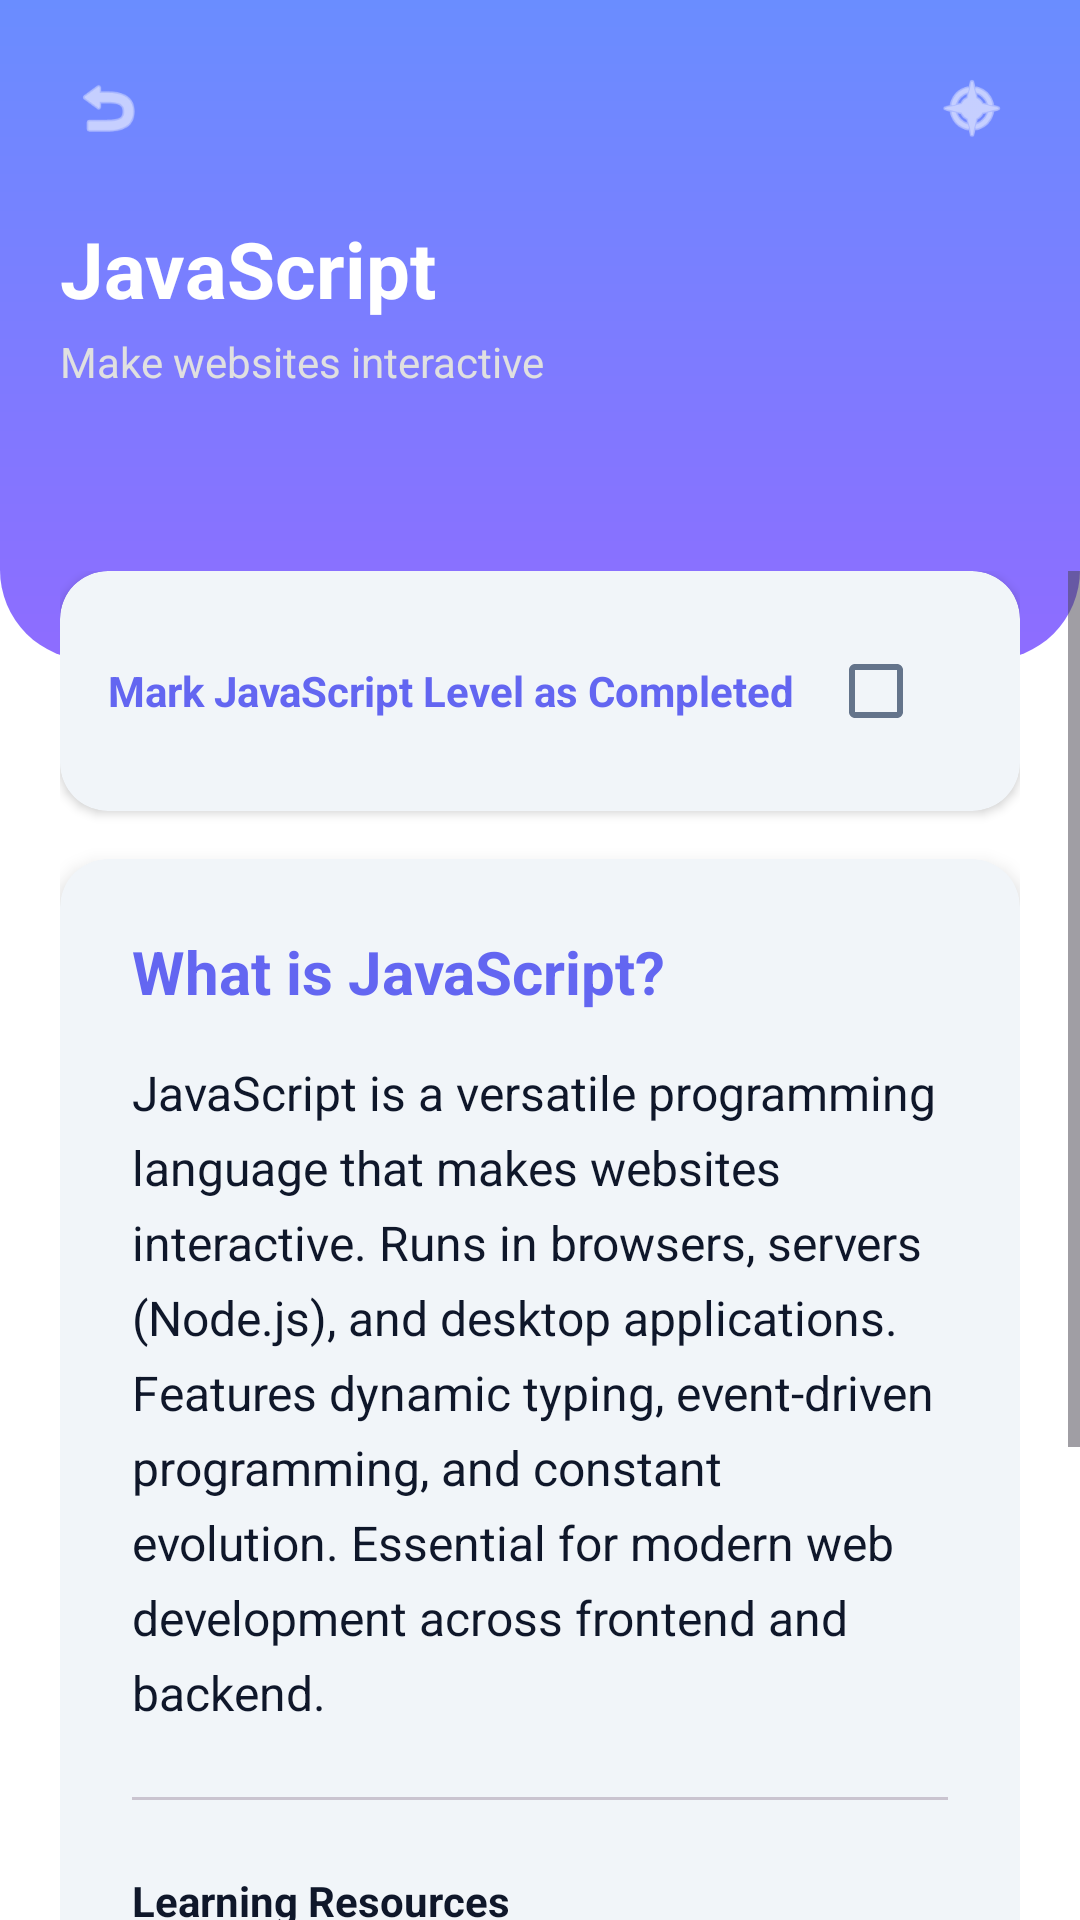

This screen was rendered from an Android layout file. Write that file and the resources it references.
<!-- AndroidManifest.xml: application theme Theme.MAD_project -->
<!-- res/layout/activity_javascript.xml -->
<?xml version="1.0" encoding="utf-8"?>
<LinearLayout xmlns:android="http://schemas.android.com/apk/res/android"
    xmlns:app="http://schemas.android.com/apk/res-auto"
    android:layout_width="match_parent"
    android:layout_height="match_parent"
    android:background="?attr/colorSurface"
    android:orientation="vertical">

    <FrameLayout
        android:layout_width="match_parent"
        android:layout_height="220dp">

        <View
            android:layout_width="match_parent"
            android:layout_height="match_parent"
            android:background="@drawable/home_gradient" />

        <LinearLayout
            android:layout_width="match_parent"
            android:layout_height="match_parent"
            android:orientation="vertical"
            android:padding="20dp">

            <RelativeLayout
                android:layout_width="match_parent"
                android:layout_height="wrap_content">

                <ImageView
                    android:id="@+id/btnBack"
                    android:layout_width="32dp"
                    android:layout_height="32dp"
                    android:background="?attr/selectableItemBackgroundBorderless"
                    android:padding="4dp"
                    android:src="@android:drawable/ic_menu_revert"
                    app:tint="#FFFFFF" />

                <ImageView
                    android:id="@+id/btnThemeToggle"
                    android:layout_width="32dp"
                    android:layout_height="32dp"
                    android:layout_alignParentEnd="true"
                    android:background="?attr/selectableItemBackgroundBorderless"
                    android:padding="4dp"
                    android:src="@android:drawable/ic_menu_compass"
                    app:tint="#FFFFFF" />
            </RelativeLayout>

            <TextView
                android:layout_width="wrap_content"
                android:layout_height="wrap_content"
                android:layout_marginTop="20dp"
                android:text="JavaScript"
                android:textColor="#FFFFFF"
                android:textSize="26sp"
                android:textStyle="bold" />

            <TextView
                android:layout_width="wrap_content"
                android:layout_height="wrap_content"
                android:layout_marginTop="4dp"
                android:text="Make websites interactive"
                android:textColor="#E0E0E0"
                android:textSize="14sp" />

        </LinearLayout>
    </FrameLayout>

    <ScrollView
        android:id="@+id/mainScrollView"
        android:layout_width="match_parent"
        android:layout_height="match_parent"
        android:layout_marginTop="-30dp"
        android:clipToPadding="false"
        android:paddingBottom="20dp">

        <LinearLayout
            android:layout_width="match_parent"
            android:layout_height="wrap_content"
            android:orientation="vertical"
            android:paddingHorizontal="20dp">

            
            <androidx.cardview.widget.CardView
                android:layout_width="match_parent"
                android:layout_height="wrap_content"
                android:layout_marginBottom="16dp"
                app:cardCornerRadius="16dp"
                app:cardElevation="2dp"
                app:cardBackgroundColor="?attr/colorSurfaceVariant">

                <LinearLayout
                    android:id="@+id/btnCompleteJavascript"
                    android:layout_width="match_parent"
                    android:layout_height="wrap_content"
                    android:gravity="center_vertical"
                    android:orientation="horizontal"
                    android:padding="16dp"
                    android:clickable="true"
                    android:focusable="true"
                    android:background="?attr/selectableItemBackground">

                    <TextView
                        android:layout_width="0dp"
                        android:layout_height="wrap_content"
                        android:layout_weight="1"
                        android:text="Mark JavaScript Level as Completed"
                        android:textColor="?attr/colorPrimary"
                        android:textSize="14sp"
                        android:textStyle="bold" />

                    <CheckBox
                        android:id="@+id/checkJavascriptComplete"
                        android:layout_width="wrap_content"
                        android:layout_height="wrap_content"
                        android:buttonTint="?attr/colorPrimary" />
                </LinearLayout>
            </androidx.cardview.widget.CardView>

            
            <androidx.cardview.widget.CardView
                android:layout_width="match_parent"
                android:layout_height="wrap_content"
                android:layout_marginBottom="16dp"
                app:cardCornerRadius="16dp"
                app:cardElevation="4dp"
                app:cardBackgroundColor="?attr/colorSurfaceVariant">

                <LinearLayout
                    android:layout_width="match_parent"
                    android:layout_height="wrap_content"
                    android:orientation="vertical"
                    android:padding="24dp">

                    <TextView
                        android:layout_width="wrap_content"
                        android:layout_height="wrap_content"
                        android:text="What is JavaScript?"
                        android:textColor="?attr/colorPrimary"
                        android:textSize="20sp"
                        android:textStyle="bold"
                        android:layout_marginBottom="16dp" />

                    <TextView
                        android:layout_width="match_parent"
                        android:layout_height="wrap_content"
                        android:text="JavaScript is a versatile programming language that makes websites interactive. Runs in browsers, servers (Node.js), and desktop applications. Features dynamic typing, event-driven programming, and constant evolution. Essential for modern web development across frontend and backend."
                        android:textColor="?attr/colorOnSurface"
                        android:textSize="16sp"
                        android:lineSpacingExtra="6dp"
                        android:layout_marginBottom="24dp" />

                    <View
                        android:layout_width="match_parent"
                        android:layout_height="1dp"
                        android:background="?attr/colorOutlineVariant"
                        android:layout_marginBottom="24dp" />

                    <TextView
                        android:layout_width="wrap_content"
                        android:layout_height="wrap_content"
                        android:text="Learning Resources"
                        android:textColor="?attr/colorOnSurface"
                        android:textSize="14sp"
                        android:textStyle="bold"
                        android:layout_marginBottom="16dp" />

                    
                    <LinearLayout android:id="@+id/linkJavascriptRoadmap" android:layout_width="match_parent" android:layout_height="wrap_content" android:orientation="horizontal" android:gravity="center_vertical" android:layout_marginBottom="12dp" android:background="?attr/selectableItemBackground" android:padding="4dp" android:clickable="true" android:focusable="true">
                        <TextView android:layout_width="wrap_content" android:layout_height="wrap_content" android:text="Roadmap" android:background="#000000" android:textColor="#FFFFFF" android:paddingHorizontal="8dp" android:paddingVertical="4dp" android:textSize="11sp" android:textStyle="bold" android:layout_marginEnd="12dp" />
                        <TextView android:layout_width="wrap_content" android:layout_height="wrap_content" android:text="Visit Dedicated JavaScript Roadmap" android:textColor="?attr/colorPrimary" android:textStyle="bold" />
                    </LinearLayout>

                    
                    <LinearLayout android:id="@+id/linkJavascriptArticle1" android:layout_width="match_parent" android:layout_height="wrap_content" android:orientation="horizontal" android:gravity="center_vertical" android:layout_marginBottom="12dp" android:background="?attr/selectableItemBackground" android:padding="4dp" android:clickable="true" android:focusable="true">
                        <TextView android:layout_width="wrap_content" android:layout_height="wrap_content" android:text="Article" android:background="#FDCB6E" android:textColor="#000000" android:paddingHorizontal="8dp" android:paddingVertical="4dp" android:textSize="11sp" android:textStyle="bold" android:layout_marginEnd="12dp" />
                        <TextView android:layout_width="wrap_content" android:layout_height="wrap_content" android:text="The Modern JavaScript Tutorial" android:textColor="?attr/colorPrimary" android:textStyle="bold" />
                    </LinearLayout>

                    
                    <LinearLayout android:id="@+id/linkJavascriptArticle2" android:layout_width="match_parent" android:layout_height="wrap_content" android:orientation="horizontal" android:gravity="center_vertical" android:layout_marginBottom="12dp" android:background="?attr/selectableItemBackground" android:padding="4dp" android:clickable="true" android:focusable="true">
                        <TextView android:layout_width="wrap_content" android:layout_height="wrap_content" android:text="Article" android:background="#FDCB6E" android:textColor="#000000" android:paddingHorizontal="8dp" android:paddingVertical="4dp" android:textSize="11sp" android:textStyle="bold" android:layout_marginEnd="12dp" />
                        <TextView android:layout_width="wrap_content" android:layout_height="wrap_content" android:text="Build 30 Javascript projects in 30 days" android:textColor="?attr/colorPrimary" android:textStyle="bold" />
                    </LinearLayout>

                </LinearLayout>
            </androidx.cardview.widget.CardView>

        </LinearLayout>
    </ScrollView>
</LinearLayout>
<!-- resources referenced by this layout -->
<resources>
  <!-- drawable home_gradient (drawable) -->
  <?xml version="1.0" encoding="utf-8"?>
  <shape xmlns:android="http://schemas.android.com/apk/res/android">
  
  
      <gradient
          android:startColor="#6A8DFF"
          android:endColor="#8E6CFF"
          android:angle="270"/>
  
      <corners
          android:bottomLeftRadius="30dp"
          android:bottomRightRadius="30dp"/>
  
  
  </shape>
  <style name="Theme.MAD_project" parent="Base.Theme.MAD_project" />
  <style name="Base.Theme.MAD_project" parent="Theme.Material3.DayNight.NoActionBar">
          
          <item name="colorPrimary">@color/primary</item>
          <item name="colorOnPrimary">@color/white</item>
          <item name="colorSecondary">@color/secondary</item>
          <item name="android:windowBackground">@color/background_light</item>
          <item name="colorSurface">@color/surface_light</item>
          <item name="colorSurfaceVariant">@color/surface_variant_light</item>
          <item name="colorOnSurface">@color/text_primary_light</item>
          <item name="colorOnSurfaceVariant">@color/text_secondary_light</item>
          
          
          <item name="android:statusBarColor">@android:color/transparent</item>
          <item name="android:navigationBarColor">@color/surface_light</item>
          <item name="android:windowLightStatusBar">true</item>
      </style>
  <color name="primary">#6366f1</color>
  <color name="white">#ffffff</color>
  <color name="secondary">#64748b</color>
  <color name="background_light">#f8fafc</color>
  <color name="surface_light">#ffffff</color>
  <color name="surface_variant_light">#f1f5f9</color>
  <color name="text_primary_light">#0f172a</color>
  <color name="text_secondary_light">#64748b</color>
</resources>
